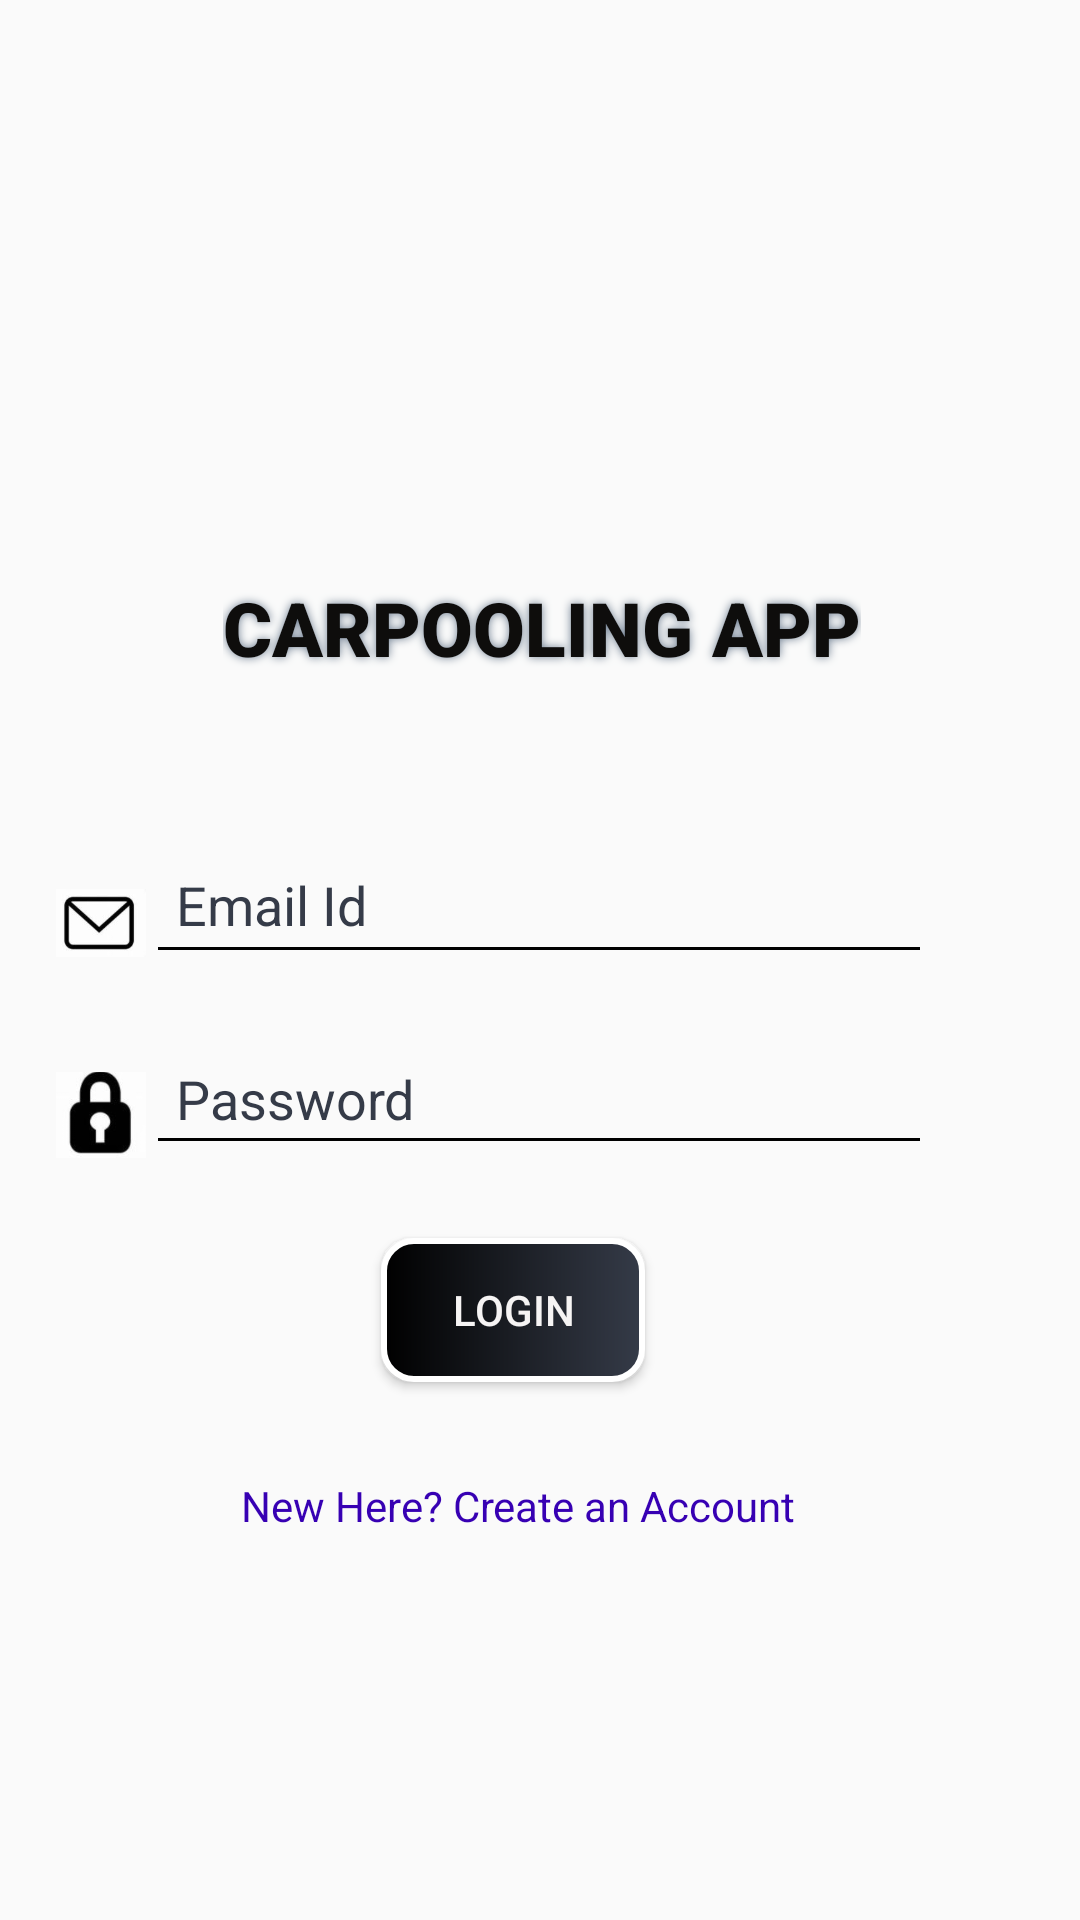

Produce the Android XML layout that renders to this screen, including the resource entries it uses.
<!-- AndroidManifest.xml: application theme AppTheme -->
<!-- res/layout/activity_login.xml -->
<?xml version="1.0" encoding="utf-8"?>
<androidx.constraintlayout.widget.ConstraintLayout xmlns:android="http://schemas.android.com/apk/res/android"
    xmlns:app="http://schemas.android.com/apk/res-auto"
    xmlns:tools="http://schemas.android.com/tools"
    android:layout_width="match_parent"
    android:layout_height="match_parent"
    android:background="@drawable/common_google_signin_btn_icon_light_normal_background"
    tools:context=".Login">


    <TextView
        android:id="@+id/textView"
        android:layout_width="wrap_content"
        android:layout_height="wrap_content"
        android:fontFamily="sans-serif-black"
        android:text="CARPOOLING APP"
        android:textColor="#0E0D0C"
        android:shadowColor="#718093"
        android:shadowRadius="7"
        android:textSize="25sp"
        app:layout_constraintBottom_toBottomOf="parent"
        app:layout_constraintEnd_toEndOf="parent"
        app:layout_constraintHorizontal_bias="0.505"
        app:layout_constraintStart_toStartOf="parent"
        app:layout_constraintTop_toTopOf="parent"
        app:layout_constraintVertical_bias="0.317" />

    <EditText
        android:id="@+id/Email"

        android:hint="Email Id"
        android:inputType="textPersonName"
        android:padding="10dp"
        android:textColor="#000000"
        android:backgroundTint="#000000"
        android:textColorHint="#353b48"
        android:layout_width="262dp"
        android:layout_height="46dp"

        android:layout_marginStart="20dp"
        android:layout_marginEnd="20dp"

        android:ems="10"
        app:layout_constraintBottom_toBottomOf="parent"
        app:layout_constraintEnd_toEndOf="parent"
        app:layout_constraintHorizontal_bias="0.497"
        app:layout_constraintStart_toStartOf="parent"
        app:layout_constraintTop_toBottomOf="@+id/textView"
        app:layout_constraintVertical_bias="0.143" />

    <EditText
        android:id="@+id/Password"
        android:layout_width="262dp"
        android:layout_height="42dp"
        android:layout_marginStart="20dp"
        android:layout_marginEnd="20dp"
        android:backgroundTint="#000000"
        android:ems="10"
        android:hint="Password"
        android:inputType="textPersonName"
        android:padding="10dp"
        android:textColor="#000000"
        android:textColorHint="#353b48"
        app:layout_constraintBottom_toBottomOf="parent"
        app:layout_constraintEnd_toEndOf="parent"
        app:layout_constraintHorizontal_bias="0.495"
        app:layout_constraintStart_toStartOf="parent"
        app:layout_constraintTop_toBottomOf="@+id/Email"
        app:layout_constraintVertical_bias="0.079" />

    <Button
        android:id="@+id/BtnLogin"
        android:layout_width="wrap_content"
        android:layout_height="wrap_content"
        android:background="@drawable/buttonborder"
        android:textColor="#F6F4F4"
        android:text="Login"

        app:layout_constraintBottom_toBottomOf="parent"
        app:layout_constraintEnd_toEndOf="parent"
        app:layout_constraintHorizontal_bias="0.467"
        app:layout_constraintStart_toStartOf="parent"
        app:layout_constraintTop_toBottomOf="@+id/Password"
        app:layout_constraintVertical_bias="0.12" />

    <TextView
        android:id="@+id/Rtxt"
        android:layout_width="wrap_content"
        android:layout_height="wrap_content"
        android:layout_marginBottom="84dp"
        android:text="New Here? Create an Account"
        android:textColor="@color/colorPrimaryDark"
        app:layout_constraintBottom_toBottomOf="parent"
        app:layout_constraintEnd_toEndOf="parent"
        app:layout_constraintHorizontal_bias="0.459"
        app:layout_constraintStart_toStartOf="parent"
        app:layout_constraintTop_toBottomOf="@+id/BtnLogin"
        app:layout_constraintVertical_bias="0.417" />

    <ImageView
        android:id="@+id/imageView3"
        android:layout_width="30dp"
        android:layout_height="30dp"
        app:layout_constraintBottom_toBottomOf="parent"
        app:layout_constraintEnd_toStartOf="@+id/Email"
        app:layout_constraintHorizontal_bias="1.0"
        app:layout_constraintStart_toStartOf="parent"
        app:layout_constraintTop_toTopOf="parent"
        app:layout_constraintVertical_bias="0.48"
        app:srcCompat="@drawable/ei3" />

    <ImageView
        android:id="@+id/imageView4"
        android:layout_width="30dp"
        android:layout_height="30dp"
        app:layout_constraintBottom_toBottomOf="parent"
        app:layout_constraintEnd_toStartOf="@+id/Password"
        app:layout_constraintHorizontal_bias="1.0"
        app:layout_constraintStart_toStartOf="parent"
        app:layout_constraintTop_toBottomOf="@+id/imageView3"
        app:layout_constraintVertical_bias="0.118"
        app:srcCompat="@drawable/pi3" />

</androidx.constraintlayout.widget.ConstraintLayout>
<!-- resources referenced by this layout -->
<resources>
  <!-- drawable buttonborder (drawable) -->
  <?xml version="1.0" encoding="utf-8"?>
  <shape xmlns:android="http://schemas.android.com/apk/res/android"
      android:shape="rectangle">
      <stroke android:width="2dp"
          android:color="#FFFFFF"/>
      <corners android:radius="10dp"/>
      <gradient android:startColor="#000000"
          android:endColor="#353b48"/>
  
  
  </shape>
  <!-- drawable ei3: jpg bitmap (drawable, 10242 bytes) -->
  <!-- drawable pi3: jpg bitmap (drawable, 9426 bytes) -->
  <style name="AppTheme" parent="Theme.AppCompat.Light.DarkActionBar">
          
          <item name="colorPrimary">@color/colorPrimary</item>
          <item name="colorPrimaryDark">@color/colorPrimaryDark</item>
          <item name="colorAccent">@color/colorAccent</item>
          <item name="windowActionBar">false</item>
          <item name="windowNoTitle">true</item>
          <item name="android:statusBarColor">#00000000</item>
      </style>
  <!-- not gathered from this repository: default colours our renderer supplied (Android Studio template values) -->
  <color name="colorPrimary">#FF6200EE</color>
  <color name="colorPrimaryDark">#FF3700B3</color>
  <color name="colorAccent">#FF03DAC5</color>
</resources>
